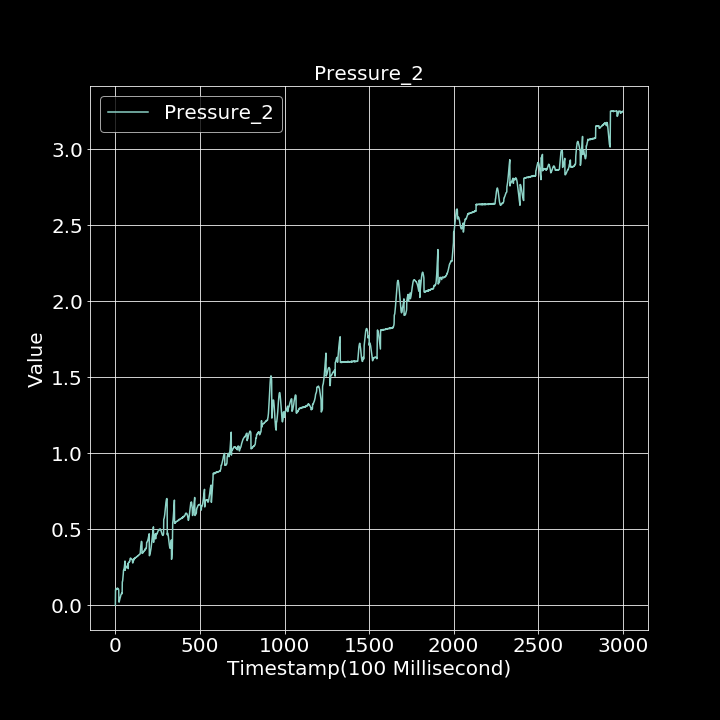

The table this chart was drawn from, first rows:
0.000000000, 0.000534016
1, 0.1031
2, 0.1024
3, 0.1057
4, 0.1048
5, 0.1068
6, 0.1058
7, 0.1054
8, 0.109
9, 0.1098
10, 0.1127
11, 0.1097
12, 0.1108
13, 0.1116
14, 0.1101
15, 0.1107
16, 0.1111
17, 0.1097
18, 0.108
19, 0.105
20, 0.1009
21, 0.02395
22, 0.02102
23, 0.02704
24, 0.02984
25, 0.0346
26, 0.03772
27, 0.04302
28, 0.04873
29, 0.05268
30, 0.05474
31, 0.06062
32, 0.06503
33, 0.06959
34, 0.07264
35, 0.0767
36, 0.07714
37, 0.07807
38, 0.08027
39, 0.07786
40, 0.07657
41, 0.1517
42, 0.1589
43, 0.1598
44, 0.1709
45, 0.1798
46, 0.1905
47, 0.2101
48, 0.2298
49, 0.23
50, 0.2342
51, 0.238
52, 0.2442
53, 0.2503
54, 0.261
55, 0.2701
56, 0.2821
57, 0.2915
58, 0.2308
59, 0.2451
60, 0.2457
... 2,939 more rows
